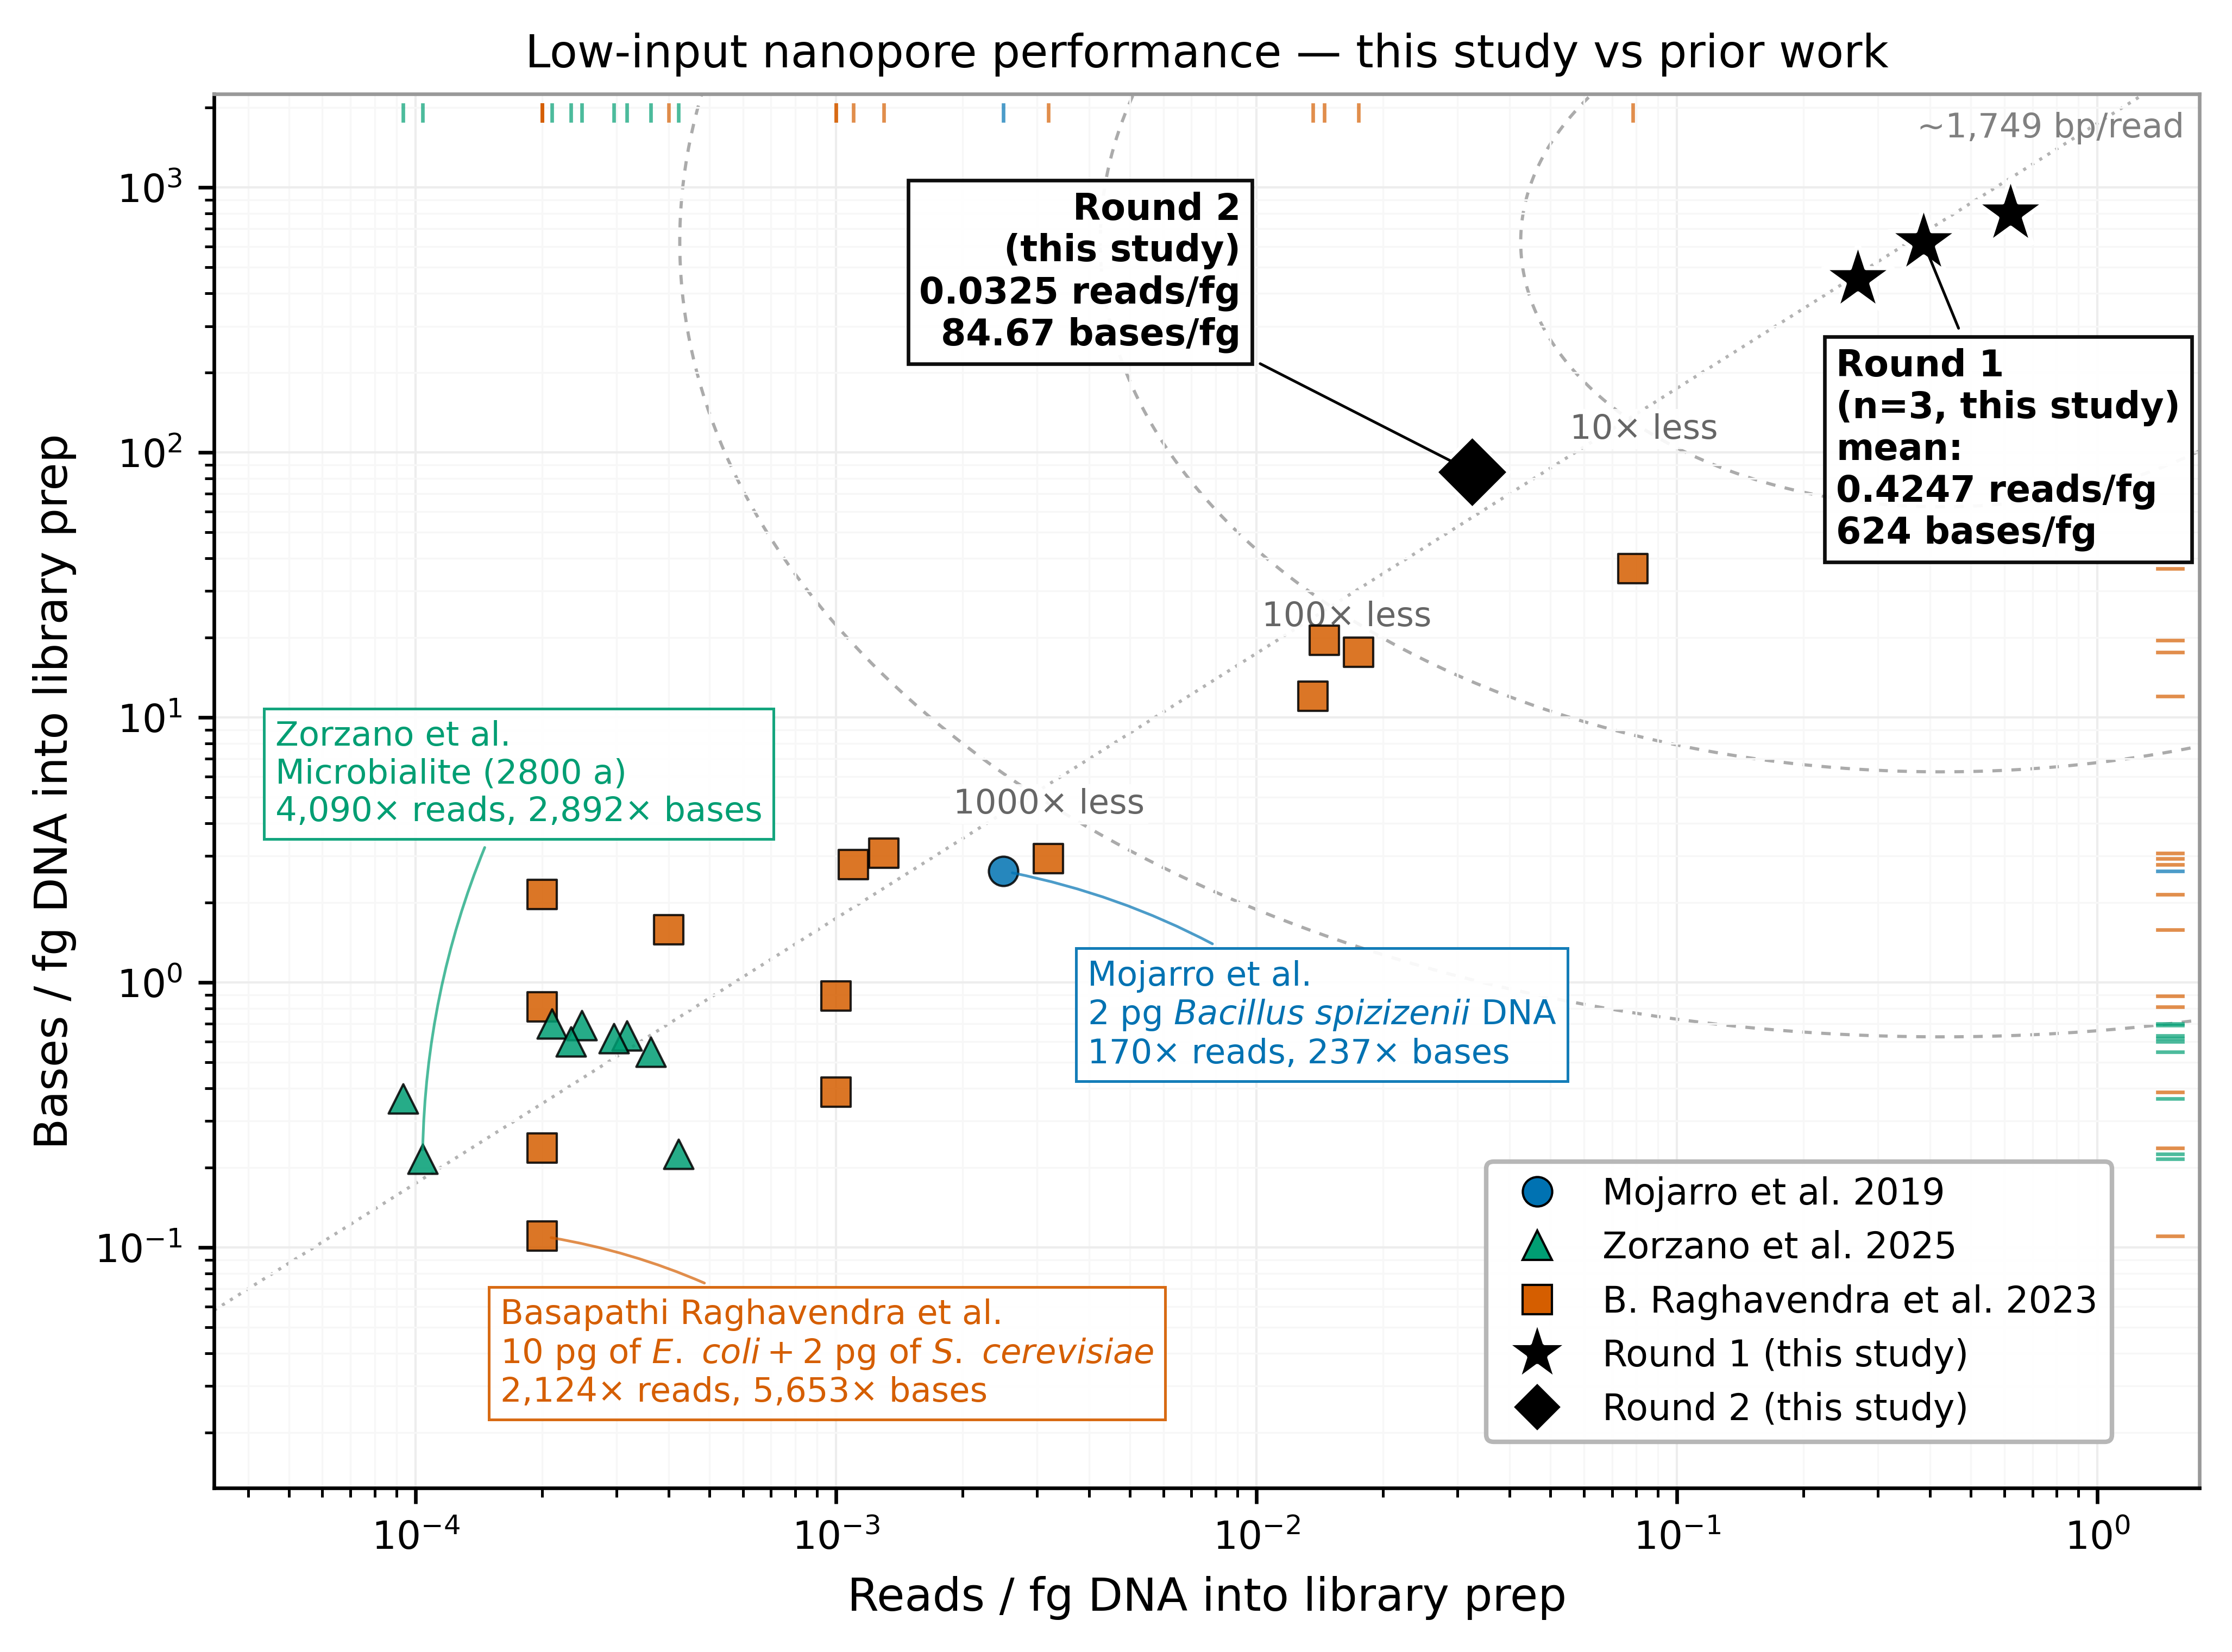

Source data for this figure (header and first rows):
series, study, study_short, condition, organism, replicate_idx, replicate_label, classifier, reads, bases, dna_pg, reads_per_fg, bases_per_fg, verified, source, source_detail, provenance_note, fold_reads_vs_round1_mean, fold_bases_vs_round1_mean
prior study, Mojarro et al. 2019, Mojarro et al., 2 pg Bacillus spizizenii DNA, Bacillus spizizenii, 0.0, n/a, published_unverified, 5.0, 5270, 2.0, 0.0025, 2.635, False, unsourced_literal, workbook '2026-04-29 Low-Input Compariso…, DEFECT (b) UNVERIFIED / CITATION NEEDED:…, 169.9, 236.8
prior study, Zorzano et al. 2025, Zorzano et al., Blank, metagenome, 0.0, pooled (per 1.5 g), kraken2_q1, 213.0, 114079, 504.9, 0.0004219, 0.2259, True, kraken2_reanalysis, workbook '2026-04-29 Low-Input Compariso…, Both axes come from the same Kraken2 min…, 1007, 2762
prior study, Zorzano et al. 2025, Zorzano et al., Microbialite (2800 a), metagenome, 0.0, pooled (per 1.5 g), kraken2_q1, 1186, 2464744, 11420, 0.0001039, 0.2158, True, kraken2_reanalysis, workbook '2026-04-29 Low-Input Compariso…, Both axes come from the same Kraken2 min…, 4090, 2892
prior study, Zorzano et al. 2025, Zorzano et al., Microbialites (2800 a), 0.86 MGy, metagenome, 0.0, pooled (per 1.5 g), kraken2_q1, 497.0, 1938118, 5320, 9.342105263157894e-05, 0.3643, True, kraken2_reanalysis, workbook '2026-04-29 Low-Input Compariso…, Both axes come from the same Kraken2 min…, 4546, 1713
prior study, Zorzano et al. 2025, Zorzano et al., Microbialites (2800 a), 10.45 MGy, metagenome, 0.0, pooled (per 1.5 g), kraken2_q1, 691.0, 1045059, 1909, 0.000362, 0.5475, True, kraken2_reanalysis, workbook '2026-04-29 Low-Input Compariso…, Both axes come from the same Kraken2 min…, 1173, 1140
prior study, Zorzano et al. 2025, Zorzano et al., Stromatolites (541 Ma), metagenome, 0.0, pooled (per 1.5 g), kraken2_q1, 683.0, 1355570, 2145, 0.0003184, 0.6319, True, kraken2_reanalysis, workbook '2026-04-29 Low-Input Compariso…, Both axes come from the same Kraken2 min…, 1334, 987.7
prior study, Zorzano et al. 2025, Zorzano et al., Stromatolites (541 Ma), 10.45 MGy, metagenome, 0.0, pooled (per 1.5 g), kraken2_q1, 653.0, 1817749, 2631, 0.0002482, 0.6909, True, kraken2_reanalysis, workbook '2026-04-29 Low-Input Compariso…, Both axes come from the same Kraken2 min…, 1711, 903.3
prior study, Zorzano et al. 2025, Zorzano et al., Oxide iron formation (2930 Ma), metagenome, 0.0, pooled (per 1.5 g), kraken2_q1, 663.0, 2198489, 3148, 0.0002106, 0.6984, True, kraken2_reanalysis, workbook '2026-04-29 Low-Input Compariso…, Both axes come from the same Kraken2 min…, 2016, 893.5
prior study, Zorzano et al. 2025, Zorzano et al., Oxide iron formation (2930 Ma), 10.45 MG…, metagenome, 0.0, pooled (per 1.5 g), kraken2_q1, 124.0, 317393, 530.3, 0.0002338, 0.5985, True, kraken2_reanalysis, workbook '2026-04-29 Low-Input Compariso…, Both axes come from the same Kraken2 min…, 1816, 1043
prior study, Zorzano et al. 2025, Zorzano et al., Carbonate formation (2930 Ma), metagenome, 0.0, pooled (per 1.5 g), kraken2_q1, 645.0, 1341325, 2180, 0.0002958, 0.6152, True, kraken2_reanalysis, workbook '2026-04-29 Low-Input Compariso…, Both axes come from the same Kraken2 min…, 1436, 1015
prior study, B. Raghavendra et al. 2023, Basapathi Raghavendra et al., 10 pg of E. coli lenticule discs extract, Escherichia coli, 0.0, rep 1 / Escherichia coli, kraken2_q10, 4.0, 15845, 10.0, 0.0004, 1.585, True, kraken2_reanalysis, workbook '2026-04-29 Low-Input Compariso…, DEFECT (c): our Kraken2 minQ10 reanalysi…, 1062, 393.9
prior study, B. Raghavendra et al. 2023, Basapathi Raghavendra et al., 10 pg of E. coli lenticule discs extract, Escherichia coli, 1.0, rep 2 / Escherichia coli, kraken2_q10, 2.0, 21491, 10.0, 0.0002, 2.149, True, kraken2_reanalysis, workbook '2026-04-29 Low-Input Compariso…, DEFECT (c): our Kraken2 minQ10 reanalysi…, 2124, 290.4
prior study, B. Raghavendra et al. 2023, Basapathi Raghavendra et al., 10 pg of E. coli lenticule discs extract, Escherichia coli, 2.0, rep 3 / Escherichia coli, kraken2_q10, 13.0, 30751, 10.0, 0.0013, 3.075, True, kraken2_reanalysis, workbook '2026-04-29 Low-Input Compariso…, DEFECT (c): our Kraken2 minQ10 reanalysi…, 326.7, 202.9
prior study, B. Raghavendra et al. 2023, Basapathi Raghavendra et al., 10 pg of YSC-2 yeast extract, Saccharomyces cerevisiae, 0.0, rep 1 / Saccharomyces cerevisiae, kraken2_q10, 11.0, 27856, 10.0, 0.0011, 2.786, True, kraken2_reanalysis, workbook '2026-04-29 Low-Input Compariso…, DEFECT (c): our Kraken2 minQ10 reanalysi…, 386.1, 224
prior study, B. Raghavendra et al. 2023, Basapathi Raghavendra et al., 10 pg of YSC-2 yeast extract, Saccharomyces cerevisiae, 1.0, rep 2 / Saccharomyces cerevisiae, kraken2_q10, 2.0, 8114, 10.0, 0.0002, 0.8114, True, kraken2_reanalysis, workbook '2026-04-29 Low-Input Compariso…, DEFECT (c): our Kraken2 minQ10 reanalysi…, 2124, 769.1
prior study, B. Raghavendra et al. 2023, Basapathi Raghavendra et al., 10 pg of YSC-2 yeast extract, Saccharomyces cerevisiae, 2.0, rep 3 / Saccharomyces cerevisiae, kraken2_q10, 2.0, 2379, 10.0, 0.0002, 0.2379, True, kraken2_reanalysis, workbook '2026-04-29 Low-Input Compariso…, DEFECT (c): our Kraken2 minQ10 reanalysi…, 2124, 2623
prior study, B. Raghavendra et al. 2023, Basapathi Raghavendra et al., 10 pg of E. coli?+?2 pg of S. cerevisiae, Escherichia coli, 0.0, rep 1 / Escherichia coli, kraken2_q10, 2.0, 1104, 10.0, 0.0002, 0.1104, True, kraken2_reanalysis, workbook '2026-04-29 Low-Input Compariso…, DEFECT (c): our Kraken2 minQ10 reanalysi…, 2124, 5653
prior study, B. Raghavendra et al. 2023, Basapathi Raghavendra et al., 10 pg of E. coli?+?2 pg of S. cerevisiae, Saccharomyces cerevisiae, 1.0, rep 1 / Saccharomyces cerevisiae, kraken2_q10, 2.0, 1779, 2.0, 0.001, 0.8895, True, kraken2_reanalysis, workbook '2026-04-29 Low-Input Compariso…, DEFECT (c): our Kraken2 minQ10 reanalysi…, 424.7, 701.6
prior study, B. Raghavendra et al. 2023, Basapathi Raghavendra et al., 10 pg of E. coli?+?2 pg of S. cerevisiae, Escherichia coli, 2.0, rep 2 / Escherichia coli, kraken2_q10, 32.0, 29379, 10.0, 0.0032, 2.938, True, kraken2_reanalysis, workbook '2026-04-29 Low-Input Compariso…, DEFECT (c): our Kraken2 minQ10 reanalysi…, 132.7, 212.4
prior study, B. Raghavendra et al. 2023, Basapathi Raghavendra et al., 10 pg of E. coli?+?2 pg of S. cerevisiae, Saccharomyces cerevisiae, 3.0, rep 2 / Saccharomyces cerevisiae, kraken2_q10, 157.0, 73040, 2.0, 0.0785, 36.52, True, kraken2_reanalysis, workbook '2026-04-29 Low-Input Compariso…, DEFECT (c): our Kraken2 minQ10 reanalysi…, 5.41, 17.09
prior study, B. Raghavendra et al. 2023, Basapathi Raghavendra et al., 10 pg of S. cerevisiae?+?2 pg of E. coli, Escherichia coli, 0.0, rep 1 / Escherichia coli, kraken2_q10, 29.0, 39088, 2.0, 0.0145, 19.54, True, kraken2_reanalysis, workbook '2026-04-29 Low-Input Compariso…, DEFECT (c): our Kraken2 minQ10 reanalysi…, 29.29, 31.93
prior study, B. Raghavendra et al. 2023, Basapathi Raghavendra et al., 10 pg of S. cerevisiae?+?2 pg of E. coli, Saccharomyces cerevisiae, 1.0, rep 1 / Saccharomyces cerevisiae, kraken2_q10, 136.0, 120186, 10.0, 0.0136, 12.02, True, kraken2_reanalysis, workbook '2026-04-29 Low-Input Compariso…, DEFECT (c): our Kraken2 minQ10 reanalysi…, 31.23, 51.93
prior study, B. Raghavendra et al. 2023, Basapathi Raghavendra et al., 10 pg of S. cerevisiae?+?2 pg of E. coli, Escherichia coli, 2.0, rep 2 / Escherichia coli, kraken2_q10, 35.0, 35244, 2.0, 0.0175, 17.62, True, kraken2_reanalysis, workbook '2026-04-29 Low-Input Compariso…, DEFECT (c): our Kraken2 minQ10 reanalysi…, 24.27, 35.41
prior study, B. Raghavendra et al. 2023, Basapathi Raghavendra et al., 10 pg of S. cerevisiae?+?2 pg of E. coli, Saccharomyces cerevisiae, 3.0, rep 2 / Saccharomyces cerevisiae, kraken2_q10, 10.0, 3856, 10.0, 0.001, 0.3856, True, kraken2_reanalysis, workbook '2026-04-29 Low-Input Compariso…, DEFECT (c): our Kraken2 minQ10 reanalysi…, 424.7, 1618
Round 1, This study, This study, D6311 community DNA + lambda carrier, de…, All organisms, 0.0, replicate 1, minimap2_competitive, 748476, 964636693, 1207, 0.6203, 799.4, True, legacy_spreadsheet, workbook '2026-04-29 Low-Input Compariso…, Round 1 headline ('All organisms') value…, 0.6847, 0.7807
Round 1, This study, This study, D6311 community DNA + lambda carrier, de…, All organisms, 1.0, replicate 2, minimap2_competitive, 384950, 622171385, 1000, 0.385, 622.2, True, legacy_spreadsheet, workbook '2026-04-29 Low-Input Compariso…, Round 1 headline ('All organisms') value…, 1.103, 1.003
Round 1, This study, This study, D6311 community DNA + lambda carrier, de…, All organisms, 2.0, replicate 3, minimap2_competitive, 360548, 604206577, 1341, 0.2689, 450.7, True, legacy_spreadsheet, workbook '2026-04-29 Low-Input Compariso…, Round 1 headline ('All organisms') value…, 1.579, 1.385
Round 2, This study, This study, D6321 whole cells, post-extraction, depl…, All organisms, 0.0, aggregate (3 preps pooled into one extra…, minimap2_competitive, 7257, 18899147, 223.2, 0.03251, 84.67, True, legacy_spreadsheet, workbook '2026-04-29 Low-Input Compariso…, Round 2 headline value as previously rep…, 13.06, 7.37
